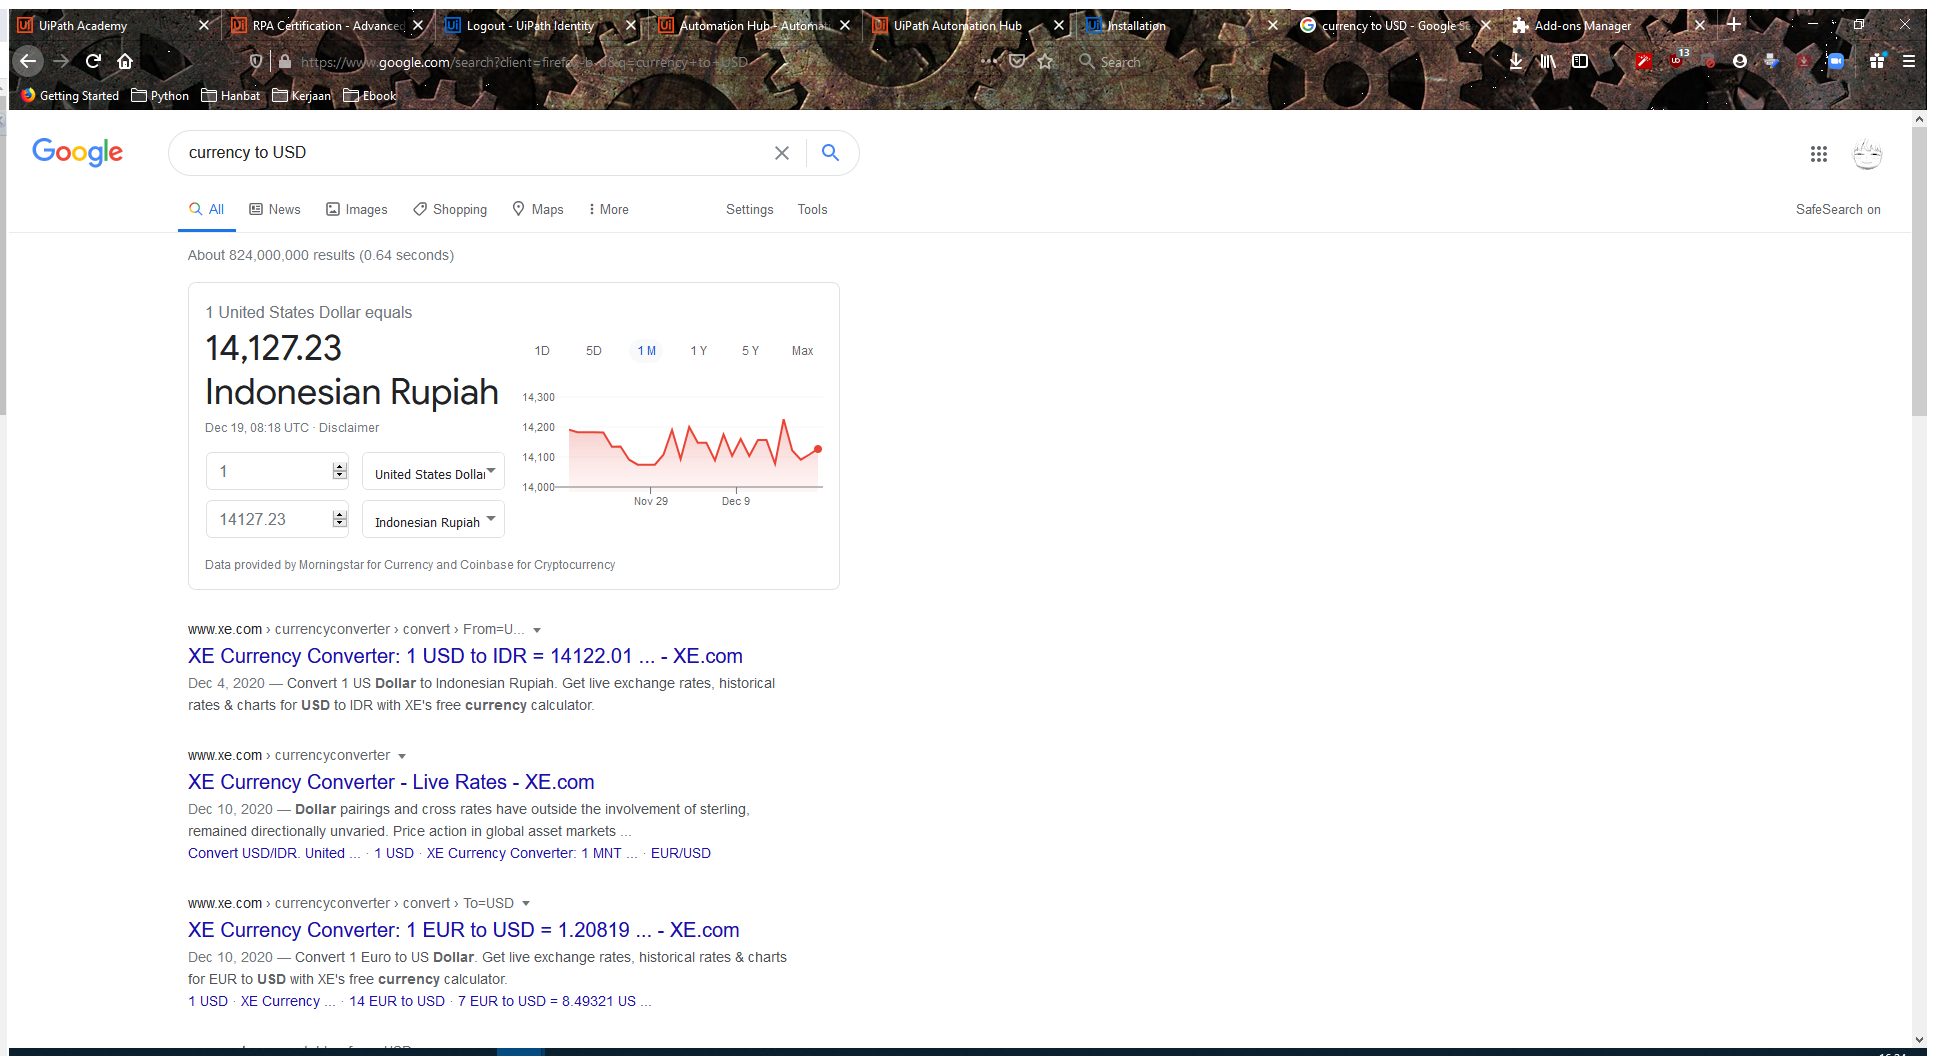
Task: RPA Starter modul 3 Currency Converter
Workflow: Main

Step 1: Use Browser Firefox: currency to USD - Google Search in window 'currency to USD - Google Search' (firefox.exe)

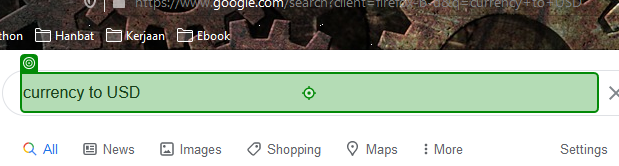
Step 2: type "[string.Format("{0} To USD{1}", CurrentRow.ByField("Currency"), "[k(enter)]".ToString)]" into 'currency to USD'

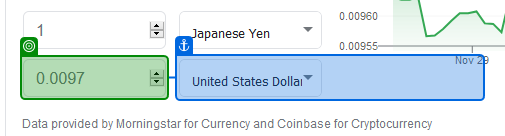
Step 3: get-text from '0.0097'